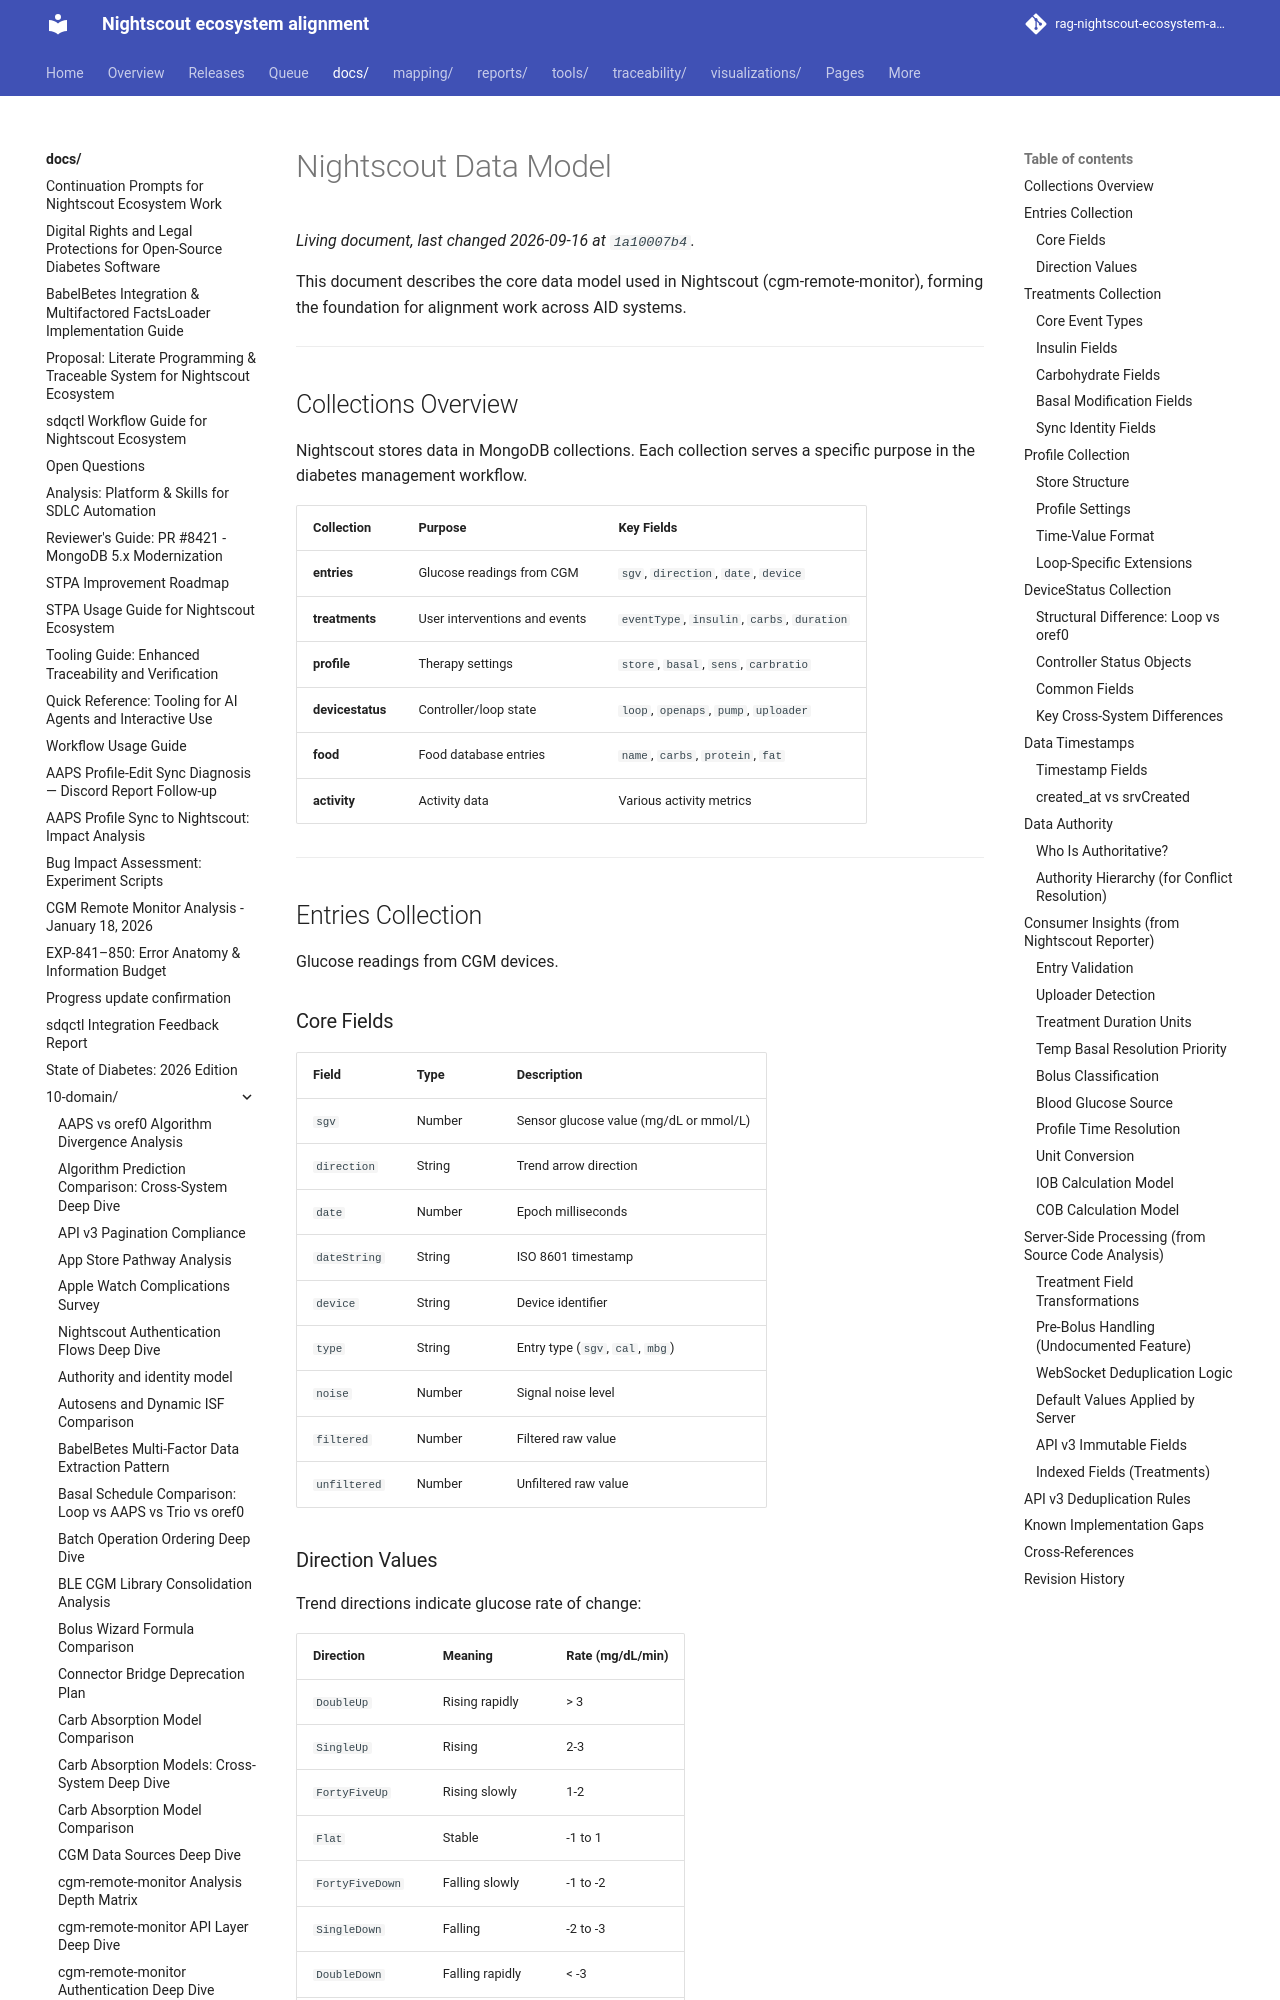

repository: bewest/rag-nightscout-ecosystem-alignment · page: docs/10-domain/nightscout-data-model.html · generator: mkdocs

# Nightscout Data Model

This document describes the core data model used in Nightscout (cgm-remote-monitor), forming the foundation for alignment work across AID systems.

---

## Collections Overview

Nightscout stores data in MongoDB collections. Each collection serves a specific purpose in the diabetes management workflow.

| Collection | Purpose | Key Fields |
|------------|---------|------------|
| **entries** | Glucose readings from CGM | `sgv`, `direction`, `date`, `device` |
| **treatments** | User interventions and events | `eventType`, `insulin`, `carbs`, `duration` |
| **profile** | Therapy settings | `store`, `basal`, `sens`, `carbratio` |
| **devicestatus** | Controller/loop state | `loop`, `openaps`, `pump`, `uploader` |
| **food** | Food database entries | `name`, `carbs`, `protein`, `fat` |
| **activity** | Activity data | Various activity metrics |

---

## Entries Collection

Glucose readings from CGM devices.

### Core Fields

| Field | Type | Description |
|-------|------|-------------|
| `sgv` | Number | Sensor glucose value (mg/dL or mmol/L) |
| `direction` | String | Trend arrow direction |
| `date` | Number | Epoch milliseconds |
| `dateString` | String | ISO 8601 timestamp |
| `device` | String | Device identifier |
| `type` | String | Entry type (`sgv`, `cal`, `mbg`) |
| `noise` | Number | Signal noise level |
| `filtered` | Number | Filtered raw value |
| `unfiltered` | Number | Unfiltered raw value |

### Direction Values

Trend directions indicate glucose rate of change:

| Direction | Meaning | Rate (mg/dL/min) |
|-----------|---------|------------------|
| `DoubleUp` | Rising rapidly | > 3 |
| `SingleUp` | Rising | 2-3 |
| `FortyFiveUp` | Rising slowly | 1-2 |
| `Flat` | Stable | -1 to 1 |
| `FortyFiveDown` | Falling slowly | -1 to -2 |
| `SingleDown` | Falling | -2 to -3 |
| `DoubleDown` | Falling rapidly | < -3 |
| `NOT COMPUTABLE` | Insufficient data | N/A |

---

## Treatments Collection

All user interventions, therapy adjustments, and system events.
